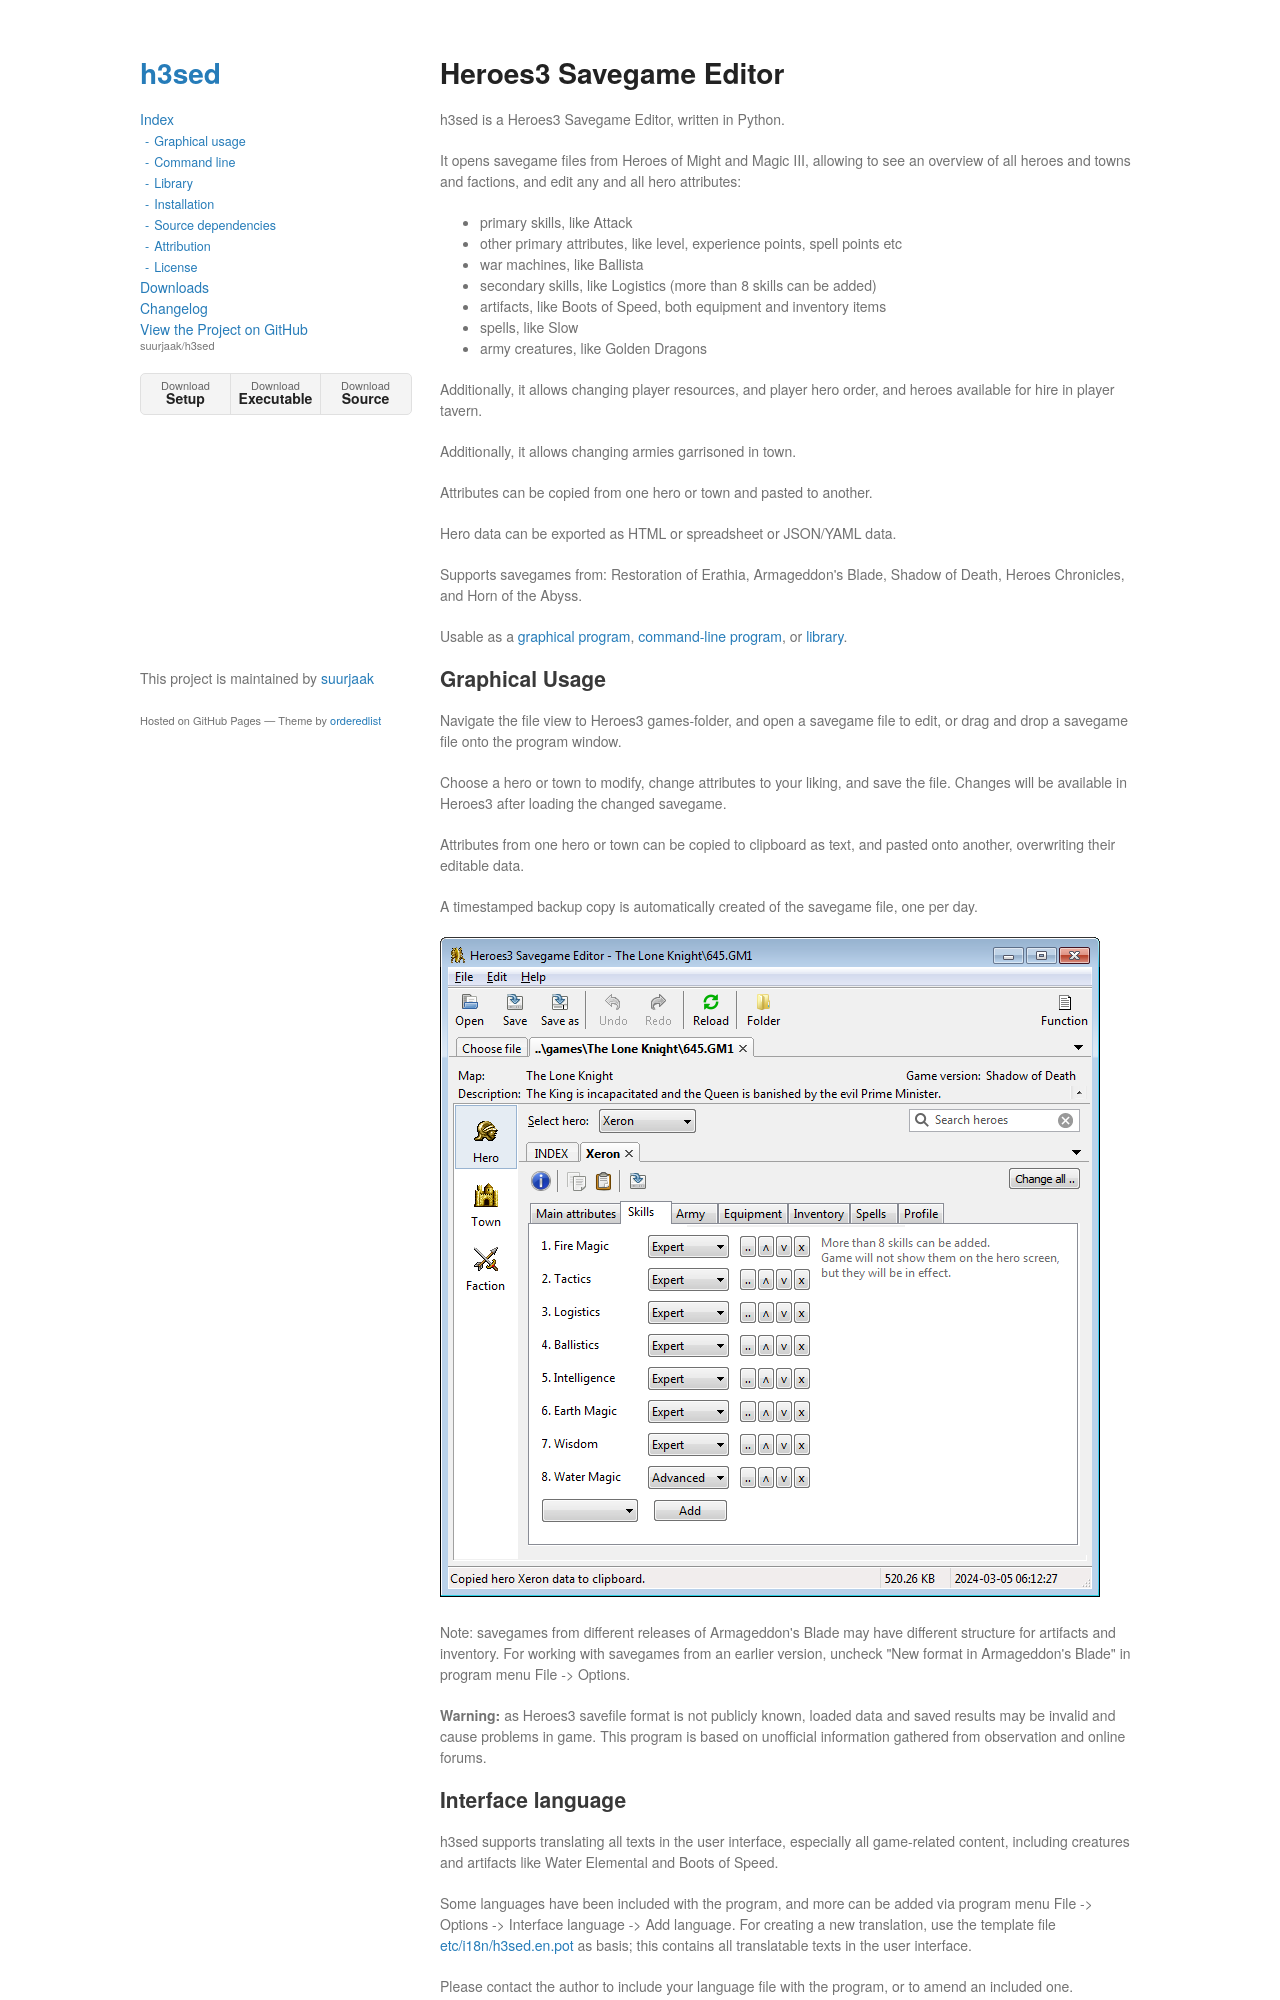

repository: suurjaak/h3sed · page: index.html · generator: sphinx

h3sed
=====

h3sed is a Heroes3 Savegame Editor, written in Python.

It opens savegame files from Heroes of Might and Magic III,
allowing to see an overview of all heroes and towns and factions, and edit any and all hero attributes:

- primary skills, like Attack
- other primary attributes, like level, experience points, spell points etc
- war machines, like Ballista
- secondary skills, like Logistics (more than 8 skills can be added)
- artifacts, like Boots of Speed, both equipment and inventory items
- spells, like Slow
- army creatures, like Golden Dragons

Additionally, it allows changing player resources, and player hero order,
and heroes available for hire in player tavern.

Additionally, it allows changing armies garrisoned in town.

Attributes can be copied from one hero or town and pasted to another.

Hero data can be exported as HTML or spreadsheet or JSON/YAML data.

Supports savegames from: Restoration of Erathia, Armageddon's Blade, Shadow of Death,
Heroes Chronicles, and Horn of the Abyss.

Usable as a graphical program, command-line program, or library.

Downloads at https://suurjaak.github.io/h3sed.


Graphical Usage
---------------

Navigate the file view to Heroes3 games-folder and open a savegame file to edit,
or drag and drop a savegame file onto the program window.

Choose a hero or town to modify, change attributes to your liking, and save the file.
Changes will be available in Heroes3 after loading the changed savegame.

Attributes from one hero or town can be copied to clipboard as text,
and pasted onto another, overwriting their editable data.

A timestamped daily backup copy is automatically created of the savegame file, one per day.

![Screenshot](https://raw.githubusercontent.com/suurjaak/h3sed/gh-pages/img/screen.png)

Note: savegames from different releases of Armageddon's Blade may have different
structure for equipment and inventory. For working with savegames from an earlier
version, uncheck "New format in Armageddon's Blade" in program menu File -> Options.

**Warning:** as Heroes3 savefile format is not publicly known,
loaded data and saved results may be invalid and cause problems in game.
This program is based on unofficial information
gathered from observation and online forums.


Interface language
------------------

h3sed supports translating all texts in the user interface, especially all game-related
content, including creatures and artifacts like Water Elemental and Boots of Speed.

Some languages have been included with the program, and more can be added via program menu
File -> Options -> Interface language -> Add language. For creating a new translation,
use the template file [etc/i18n/h3sed.en.pot](src/h3sed/etc/i18n/h3sed.en.pot) as basis;
this contains all translatable texts in the user interface.

Please contact the author to include your language file with the program, or to amend an included one.
